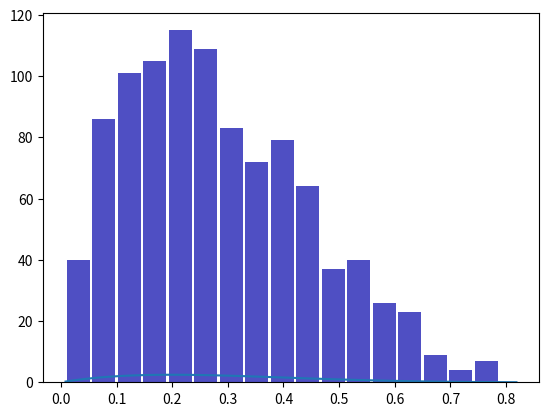

This figure's Python source:
import numpy as np
from scipy.stats import beta
import matplotlib.pyplot as plt

#Linspace - evenly spaced number. 
#Arguments for specified parameters
a, b = 2, 5
x = np.linspace(beta.ppf(0.001,a,b),beta.ppf(0.999,a,b), 100)
f_x = beta.pdf(x,a,b) #pdf
#f_x = beta.cdf(x,a,b) #cdf

#Figure
fig = plt.figure()
ax = plt.axes()
ax.plot(x, f_x)


#Random sample of size n
np.random.seed(2022)

n = 1000
rand = beta.rvs(a,b,size=n)

#Hitogram, alpha - transparency, rwidth - bar width
n, bins, patches = plt.hist(x=rand, bins='auto', color='#0504aa',alpha=0.7, rwidth=0.9)
